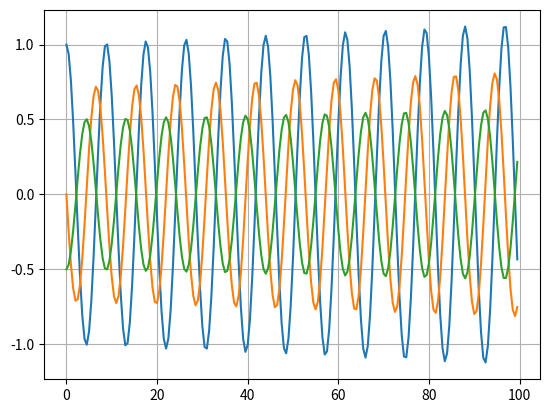

Here is the Python script that generated this plot:
import numpy as np
import matplotlib.pyplot as plt

def kinematic_rk4(t, f, r0, v0):
    dt = t[1] - t[0]  # Assuming uniform time steps
    half_dt = dt / 2
    # Initialize arrays to store positions, velocities, and accelerations
    dim = r0.ndim
    r = np.zeros((len(t), dim))  # Position array
    v = np.zeros((len(t), dim))  # Velocity array
    a = np.zeros((len(t), dim))  # Acceleration array
    # Set initial conditions
    r[0] = r0
    v[0] = v0
    a[0] = f(t[0], r0, v0)
    for i in range(len(t) - 1):
        t_i = t[i]
        r_i = r[i]
        v_i = v[i]
        # RK4 coefficients for velocity
        k1_v = f(t_i, r_i, v_i)
        k2_v = f(t_i + half_dt, r_i + v_i * half_dt, v_i + k1_v * half_dt)
        k3_v = f(t_i + half_dt, r_i + v_i * half_dt, v_i + k2_v * half_dt)
        k4_v = f(t_i + dt, r_i + v_i * dt, v_i + k3_v * dt)
        # RK4 coefficients for position
        k1_r = v_i
        k2_r = v_i + k1_v * half_dt
        k3_r = v_i + k2_v * half_dt
        k4_r = v_i + k3_v * dt
        # Update velocity and position
        v[i + 1] = v_i + (k1_v + 2 * k2_v + 2 * k3_v + k4_v) * dt / 6
        r[i + 1] = r_i + (k1_r + 2 * k2_r + 2 * k3_r + k4_r) * dt / 6
        # Update acceleration for the next step
        a[i + 1] = f(t[i + 1], r[i + 1], v[i + 1])
    return r, v, a

def spring_acc(t,r,v):
    k = 0.5
    m = 1
    return - k * r / m

t0,tf,dt = 0,100,0.5
t = np.arange(t0,tf,dt)
r0 = np.array([1])
v0 = np.array([0])
y = kinematic_rk4(t,spring_acc,r0,v0)[0]
v = kinematic_rk4(t,spring_acc,r0,v0)[1]
a = kinematic_rk4(t,spring_acc,r0,v0)[2]
plt.plot(t,y)
plt.plot(t,v)
plt.plot(t,a)
plt.grid()
plt.show()
